Run: headless pygame with SDL's dummy video driver; simulated clock (each Clock.tick advances the game by its frame time, no real sleeping); random seed 0; keys injected as events and as key.get_pressed() state; mouse plan: one left click at the window centre at the start of phase 2, then a move to the lower-right quarter at the start of phase 3.
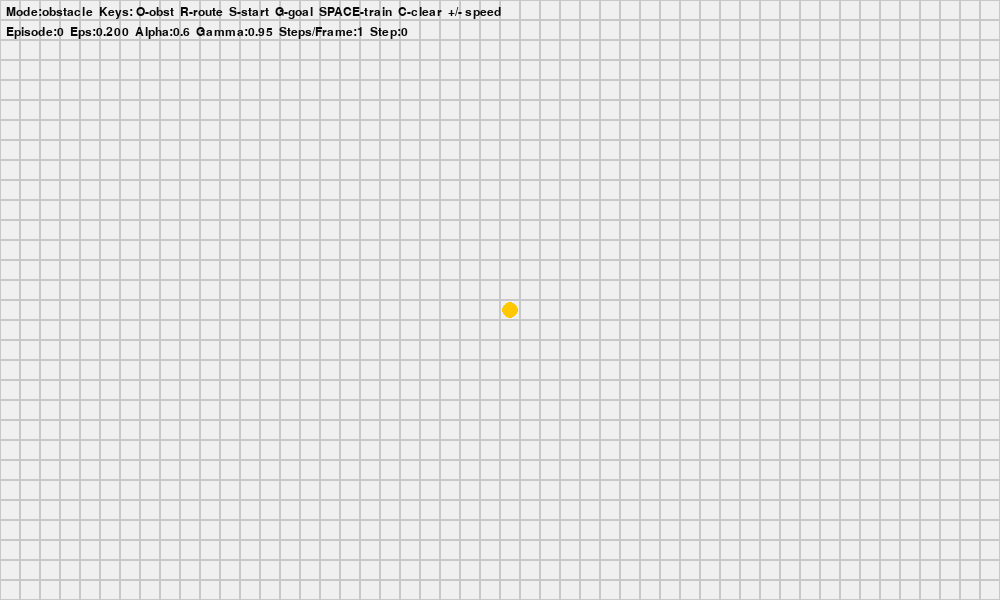
Frame 1 of 4 · flips 1–60 · no input
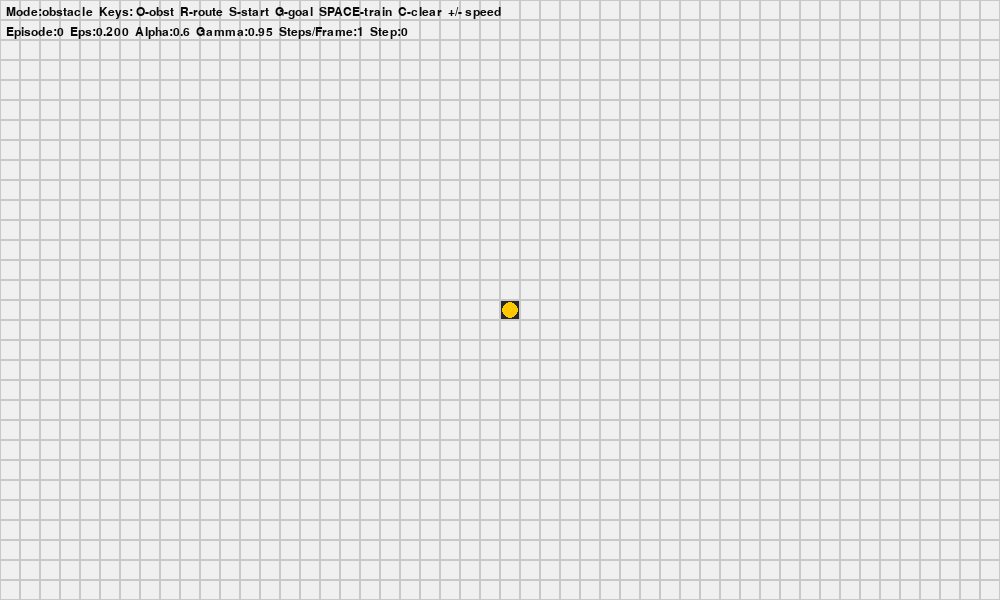
Frame 2 of 4 · flips 61–180 · clicked the window centre · tapped SPACE, RETURN · held RIGHT (→), D
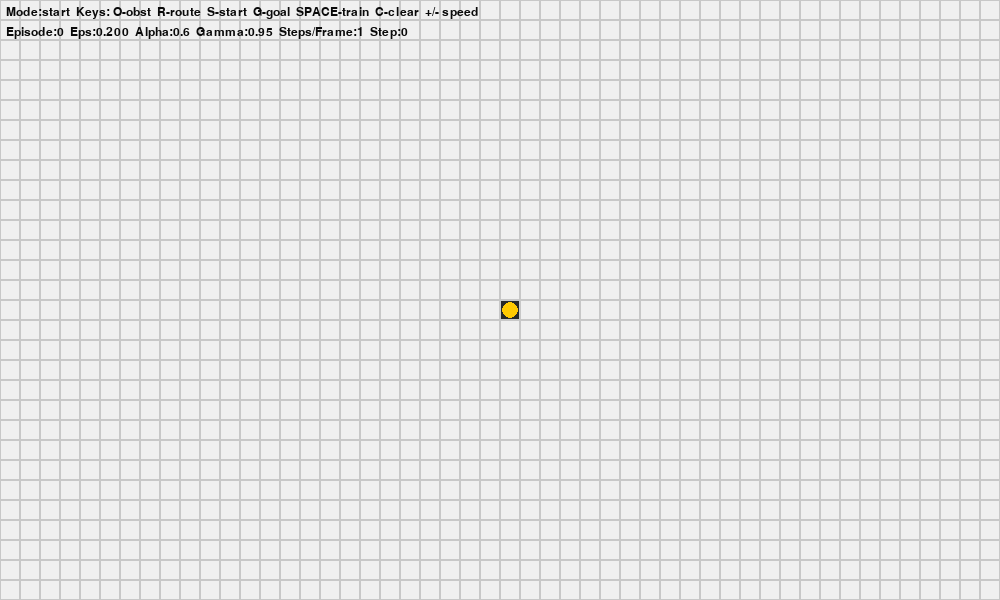
Frame 3 of 4 · flips 181–300 · moved the mouse to the lower-right quarter · held DOWN (↓), S
Frame 4 of 4 · flips 301–420 · held LEFT (←), A, UP (↑), W · screen unchanged from frame 3, image omitted

The pygame program that drew these frames:

import pygame, sys, numpy as np, random

# CONFIG
SCREEN_W, SCREEN_H = 1000, 600
CELL = 20
COLS = SCREEN_W // CELL
ROWS = SCREEN_H // CELL
FPS = 60

# COLORS
EMPTY = (240, 240, 240)
GRID_L = (200, 200, 200)
OBST = (40, 40, 40)
START_C = (50, 170, 50)
GOAL_C = (200, 60, 60)
PATH_C = (60, 140, 200)
AGENT_C = (255, 200, 0)
Q_ARROW = (0, 0, 0)

# GRID VALUES
VAL_EMPTY = 0
VAL_OBST = 1
VAL_PATH = 2
VAL_START = 3
VAL_GOAL = 4

pygame.init()
screen = pygame.display.set_mode((SCREEN_W, SCREEN_H))
pygame.display.set_caption("RL Car Simulator - Q-learning (fixed)")
clock = pygame.time.Clock()
font = pygame.font.SysFont("Consolas", 18)

grid = np.zeros((ROWS, COLS), dtype=np.uint8)
start = None
goal = None

mode = "obstacle"  # obstacle, route, start, goal
running_training = False

# ACTIONS: (dy,dx)
ACTIONS = [(-1, 0), (1, 0), (0, -1), (0, 1)]  # up, down, left, right
n_states = ROWS * COLS
n_actions = len(ACTIONS)
Q = np.zeros((n_states, n_actions), dtype=np.float32)

# Curiosity: visit counts
visit_counts = np.zeros(n_states, dtype=np.int32)
beta = 0.1  # Curiosity scaling factor; tune as needed (0.05-0.2)

# Hyperparams
alpha = 0.6
gamma = 0.95
epsilon = 0.2
min_epsilon = 0.01
eps_decay = 0.995
episode = 0
max_steps_per_episode = 1000

# Training persistent episode state
agent_pos = None
prev_pos = None
state_idx = None
episode_step = 0
training_speed = 1


def to_index(pos):
    y, x = pos
    return y * COLS + x


def inside(cell):
    y, x = cell
    return 0 <= y < ROWS and 0 <= x < COLS


def manhattan(a, b):
    return abs(a[0] - b[0]) + abs(a[1] - b[1])


def reset_episode():
    global agent_pos, prev_pos, state_idx, episode_step
    if start is None:
        agent_pos = (ROWS // 2, COLS // 2)
    else:
        agent_pos = start
    prev_pos = agent_pos
    state_idx = to_index(agent_pos)
    episode_step = 0


def allowed(cell):
    # car must stay on route cells or start/goal
    if not inside(cell): return False
    val = grid[cell]
    return val in (VAL_PATH, VAL_START, VAL_GOAL)


def step_env(action_idx):
    global agent_pos
    dy, dx = ACTIONS[action_idx]
    y, x = agent_pos
    ny, nx = y + dy, x + dx
    if not inside((ny, nx)):
        # outside bounds: blocked and penalize
        return (y, x), -5, False
    cell_val = grid[ny, nx]
    if cell_val == VAL_OBST:
        # collision terminal
        return (ny, nx), -100.0, True
    if (ny, nx) == goal:
        agent_pos = (ny, nx)
        return (ny, nx), 100.0, True
    # enforce route constraint: cannot move into empty cells
    if not allowed((ny, nx)):
        # blocked move: stay in place and give penalty
        return (y, x), -20.0, False
    # normal move along route
    agent_pos = (ny, nx)
    return (ny, nx), -1.0, False


def choose_action(sidx):
    if random.random() < epsilon:
        return random.randrange(n_actions)
    return int(np.argmax(Q[sidx]))


def train_step():
    global episode, epsilon, prev_pos, state_idx, episode_step
    if start is None or goal is None:
        return
    if state_idx is None:
        reset_episode()
    a = choose_action(state_idx)
    prev = agent_pos
    next_pos, r, done = step_env(a)
    next_idx = to_index(next_pos)
    # Intrinsic curiosity reward (added on state entry)
    intrinsic_r = 0.0
    if not done:
        next_state_idx = to_index(next_pos)
        visit_counts[next_state_idx] += 1  # Increment on entry
        intrinsic_r = beta / np.sqrt(max(visit_counts[next_state_idx], 1))  # Avoid div-by-zero
    total_r = r + intrinsic_r
    # Potential-based shaping: Phi(s) = -manhattan(s, goal)
    phi_s = -manhattan(prev, goal)
    phi_s_next = -manhattan(next_pos, goal)
    total_r += gamma * phi_s_next - phi_s
    # Q update uses previous state & action
    Q[state_idx, a] += alpha * (total_r + gamma * Q[next_idx].max() - Q[state_idx, a])
    prev_pos = prev
    state_idx = next_idx
    episode_step += 1
    if done or episode_step >= max_steps_per_episode:
        episode += 1
        epsilon = max(min_epsilon, epsilon * eps_decay)
        # reset episode state for next episode
        reset_episode()


def draw_grid():
    for r in range(ROWS):
        for c in range(COLS):
            val = grid[r, c]
            rect = pygame.Rect(c * CELL, r * CELL, CELL, CELL)
            if val == VAL_EMPTY:
                color = EMPTY
            elif val == VAL_OBST:
                color = OBST
            elif val == VAL_PATH:
                color = PATH_C
            elif val == VAL_START:
                color = START_C
            elif val == VAL_GOAL:
                color = GOAL_C
            pygame.draw.rect(screen, color, rect)
            pygame.draw.rect(screen, GRID_L, rect, 1)


def draw_agent():
    if agent_pos is None:
        return
    y, x = agent_pos
    cx = x * CELL + CELL // 2
    cy = y * CELL + CELL // 2
    pygame.draw.circle(screen, AGENT_C, (cx, cy), CELL // 2 - 2)


def draw_q_arrows(scale=0.25):
    for r in range(ROWS):
        for c in range(COLS):
            if grid[r, c] == VAL_OBST:
                continue
            s = to_index((r, c))
            best_a = int(np.argmax(Q[s]))
            qv = Q[s, best_a]
            if qv <= 0:
                continue
            cx = c * CELL + CELL // 2
            cy = r * CELL + CELL // 2
            dy, dx = ACTIONS[best_a]
            ex = cx + int(dx * CELL * scale)
            ey = cy + int(dy * CELL * scale)
            pygame.draw.line(screen, Q_ARROW, (cx, cy), (ex, ey), 2)
            pygame.draw.circle(screen, Q_ARROW, (ex, ey), 3)


def draw_ui():
    lines = [
        f"Mode:{mode}  Keys: O-obst  R-route  S-start  G-goal  SPACE-train  C-clear  +/- speed",
        f"Episode:{episode}  Eps:{epsilon:.3f}  Alpha:{alpha}  Gamma:{gamma}  Steps/Frame:{training_speed}  Step:{episode_step}"
    ]
    y = 6
    for ln in lines:
        screen.blit(font.render(ln, True, (10, 10, 10)), (6, y))
        y += 20


# initialize
reset_episode()

while True:
    for event in pygame.event.get():
        if event.type == pygame.QUIT:
            pygame.quit()
            sys.exit()
        if event.type == pygame.KEYDOWN:
            k = event.key
            if k == pygame.K_o:
                mode = "obstacle"
            if k == pygame.K_r:
                mode = "route"
            if k == pygame.K_s:
                mode = "start"
            if k == pygame.K_g:
                mode = "goal"
            if k == pygame.K_SPACE:
                running_training = not running_training
                if running_training:
                    reset_episode()
            if k == pygame.K_c:
                grid.fill(VAL_EMPTY)
                start = None
                goal = None
                Q.fill(0)
                episode = 0
                epsilon = 0.2
                running_training = False
                reset_episode()
                visit_counts.fill(0)  # Reset visits on clear
            if k == pygame.K_EQUALS or k == pygame.K_PLUS:
                training_speed = min(200, training_speed + 1)
            if k == pygame.K_MINUS or k == pygame.K_UNDERSCORE:
                training_speed = max(1, training_speed - 1)
        if pygame.mouse.get_pressed()[0]:
            mx, my = pygame.mouse.get_pos()
            cell = (my // CELL, mx // CELL)
            if inside(cell):
                r, c = cell
                if mode == "obstacle":
                    if grid[r, c] not in (VAL_START, VAL_GOAL):
                        grid[r, c] = VAL_OBST
                elif mode == "route":
                    if grid[r, c] == VAL_EMPTY:
                        grid[r, c] = VAL_PATH
                elif mode == "start":
                    if start is not None:
                        sy, sx = start
                        if grid[sy, sx] == VAL_START: grid[sy, sx] = VAL_EMPTY
                    start = (r, c)
                    grid[r, c] = VAL_START
                    reset_episode()
                elif mode == "goal":
                    if goal is not None:
                        gy, gx = goal
                        if grid[gy, gx] == VAL_GOAL: grid[gy, gx] = VAL_EMPTY
                    goal = (r, c)
                    grid[r, c] = VAL_GOAL
        if pygame.mouse.get_pressed()[2]:
            mx, my = pygame.mouse.get_pos()
            cell = (my // CELL, mx // CELL)
            if inside(cell):
                r, c = cell
                if grid[r, c] == VAL_START: start = None
                if grid[r, c] == VAL_GOAL: goal = None
                grid[r, c] = VAL_EMPTY

    if running_training:
        for _ in range(training_speed):
            train_step()

    # render
    screen.fill((220, 220, 220))
    draw_grid()
    draw_q_arrows()
    draw_agent()
    # outlines
    if start:
        r, c = start
        pygame.draw.rect(screen, (0, 100, 0), pygame.Rect(c * CELL + 2, r * CELL + 2, CELL - 4, CELL - 4), 2)
    if goal:
        r, c = goal
        pygame.draw.rect(screen, (150, 0, 0), pygame.Rect(c * CELL + 2, r * CELL + 2, CELL - 4, CELL - 4), 2)
    draw_ui()
    pygame.display.flip()
    clock.tick(FPS)
